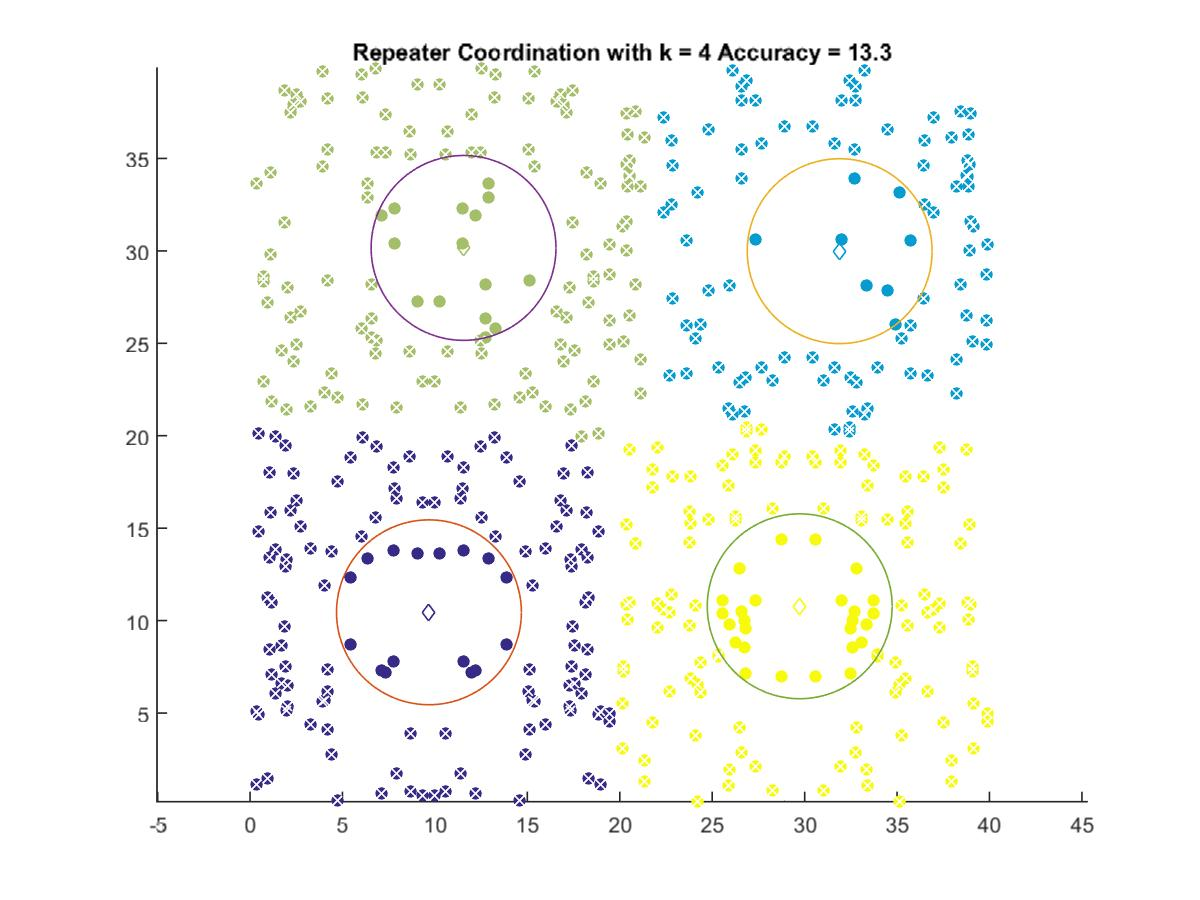

Source data for this figure (header and first rows):
9.6772, 10.449
31.89, 29.98
11.55, 30.16
29.73, 10.78
